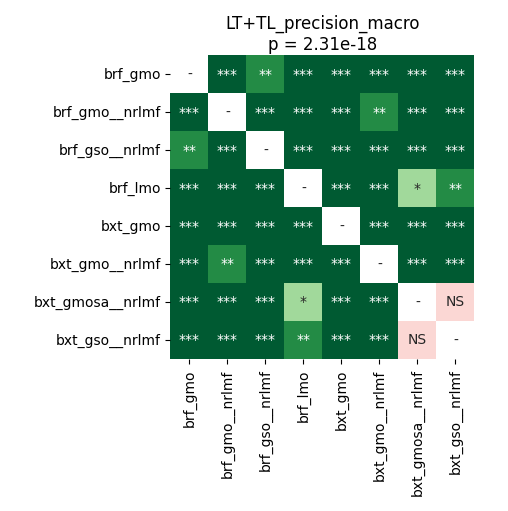

Values plotted in this chart, from the file beside it:
	brf_gmo	brf_gmo__nrlmf	brf_gso__nrlmf	brf_lmo	bxt_gmo	bxt_gmo__nrlmf	bxt_gmosa__nrlmf	bxt_gso__nrlmf
brf_gmo	1.0	4.2724609375e-05	0.002492	4.2724609375e-05	4.2724609375e-05	4.2724609375e-05	4.2724609375e-05	8.138020833333333e-05
brf_gmo__nrlmf	4.2724609375e-05	1.0	4.2724609375e-05	4.2724609375e-05	4.2724609375e-05	0.003008	4.2724609375e-05	4.2724609375e-05
brf_gso__nrlmf	0.002492	4.2724609375e-05	1.0	4.2724609375e-05	4.2724609375e-05	4.2724609375e-05	4.2724609375e-05	4.2724609375e-05
brf_lmo	4.2724609375e-05	4.2724609375e-05	4.2724609375e-05	1.0	4.2724609375e-05	4.2724609375e-05	0.01608	0.005554
bxt_gmo	4.2724609375e-05	4.2724609375e-05	4.2724609375e-05	4.2724609375e-05	1.0	4.2724609375e-05	0.0005201	0.0001942
bxt_gmo__nrlmf	4.2724609375e-05	0.003008	4.2724609375e-05	4.2724609375e-05	4.2724609375e-05	1.0	4.2724609375e-05	4.2724609375e-05
bxt_gmosa__nrlmf	4.2724609375e-05	4.2724609375e-05	4.2724609375e-05	0.01608	0.0005201	4.2724609375e-05	1.0	0.2522
bxt_gso__nrlmf	8.138020833333333e-05	4.2724609375e-05	4.2724609375e-05	0.005554	0.0001942	4.2724609375e-05	0.2522	1.0
